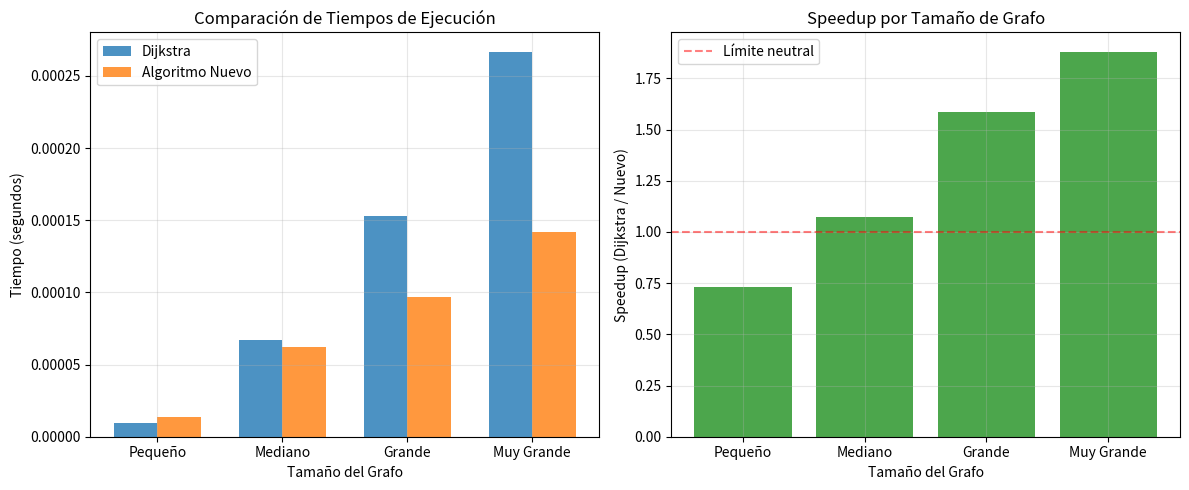

Here is the Python script that generated this plot:
"""
COMPARACIÓN DE ALGORITMOS: Dijkstra vs O(m log^{2/3} n)
Comparación exhaustiva de tiempo, eficiencia y resultados
"""

import time
import matplotlib.pyplot as plt
import numpy as np

# Importar los algoritmos de los scripts anteriores
# Nota: En la práctica, estos estarían en módulos separados
# Para este ejemplo, copiamos las funciones esenciales

def dijkstra_simple(grafo, origen):
    """
    Implementación simple de Dijkstra para comparación
    """
    import heapq
    
    distancias = {nodo: float('inf') for nodo in grafo}
    predecesores = {nodo: None for nodo in grafo}
    distancias[origen] = 0
    
    heap = [(0, origen)]
    procesados = set()
    
    while heap:
        distancia_actual, nodo_actual = heapq.heappop(heap)
        
        if nodo_actual in procesados:
            continue
        
        procesados.add(nodo_actual)
        
        for vecino, peso in grafo[nodo_actual].items():
            nueva_distancia = distancia_actual + peso
            
            if nueva_distancia < distancias[vecino]:
                distancias[vecino] = nueva_distancia
                predecesores[vecino] = nodo_actual
                heapq.heappush(heap, (nueva_distancia, vecino))
    
    return distancias, predecesores

def algoritmo_nuevo_simple(grafo, origen):
    """
    Implementación simple del nuevo algoritmo para comparación
    """
    import math
    from collections import defaultdict
    
    n = len(grafo)
    
    # Calcular parámetro L
    if n <= 1:
        L = 1
    else:
        L = int(math.pow(math.log2(n), 2/3))
        L = max(L, 1)
    
    distancias = {nodo: float('inf') for nodo in grafo}
    predecesores = {nodo: None for nodo in grafo}
    distancias[origen] = 0
    
    # Procesar en fases
    for iteracion in range(L):
        # En cada iteración, procesar todos los nodos activos
        nodos_activos = [nodo for nodo in grafo if distancias[nodo] < float('inf')]
        
        for nodo_actual in nodos_activos:
            for vecino, peso in grafo[nodo_actual].items():
                nueva_distancia = distancias[nodo_actual] + peso
                
                if nueva_distancia < distancias[vecino]:
                    distancias[vecino] = nueva_distancia
                    predecesores[vecino] = nodo_actual
    
    return distancias, predecesores

def comparar_resultados(distancias1, distancias2, nombre1, nombre2):
    """
    Compara si dos conjuntos de distancias son iguales
    """
    print(f"COMPARACIÓN DE RESULTADOS: {nombre1} vs {nombre2}")
    print("=" * 50)
    
    todos_iguales = True
    
    for nodo in distancias1:
        d1 = distancias1[nodo]
        d2 = distancias2[nodo]
        
        # Comparar con tolerancia para números flotantes
        if abs(d1 - d2) > 0.0001:
            if d1 == float('inf') and d2 == float('inf'):
                continue
            print(f"  Diferencia en nodo {nodo}: {nombre1}={d1}, {nombre2}={d2}")
            todos_iguales = False
    
    if todos_iguales:
        print("  ✅ Ambos algoritmos producen los mismos resultados")
    else:
        print("  ❌ Los algoritmos producen resultados diferentes")
    
    return todos_iguales

def prueba_con_grafo_especifico():
    """
    Prueba de comparación con un grafo específico
    """
    # Grafo de prueba
    grafo = {
        'A': {'B': 4, 'C': 2},
        'B': {'A': 4, 'C': 1, 'D': 5},
        'C': {'A': 2, 'B': 1, 'D': 8, 'E': 10},
        'D': {'B': 5, 'C': 8, 'E': 2, 'F': 6},
        'E': {'C': 10, 'D': 2, 'F': 3},
        'F': {'D': 6, 'E': 3}
    }
    
    origen = 'A'
    
    print("COMPARACIÓN CON GRAFO ESPECÍFICO")
    print("=" * 50)
    print(f"Nodos: {len(grafo)}")
    print(f"Aristas: {sum(len(vecinos) for vecinos in grafo.values())}")
    print(f"Nodo origen: {origen}")
    print()
    
    # Ejecutar Dijkstra
    inicio_dijkstra = time.time()
    distancias_dijkstra, _ = dijkstra_simple(grafo, origen)
    tiempo_dijkstra = time.time() - inicio_dijkstra
    
    # Ejecutar nuevo algoritmo
    inicio_nuevo = time.time()
    distancias_nuevo, _ = algoritmo_nuevo_simple(grafo, origen)
    tiempo_nuevo = time.time() - inicio_nuevo
    
    # Comparar resultados
    resultados_iguales = comparar_resultados(
        distancias_dijkstra, 
        distancias_nuevo,
        "Dijkstra",
        "Algoritmo Nuevo"
    )
    
    print()
    print("COMPARACIÓN DE TIEMPOS")
    print("=" * 50)
    print(f"Dijkstra: {tiempo_dijkstra:.6f} segundos")
    print(f"Algoritmo Nuevo: {tiempo_nuevo:.6f} segundos")
    
    if tiempo_nuevo > 0:
        speedup = tiempo_dijkstra / tiempo_nuevo
        print(f"Speedup (Dijkstra/Nuevo): {speedup:.2f}x")
        
        if speedup > 1:
            print("  ✅ Dijkstra es más rápido")
        elif speedup < 1:
            print("  ✅ Algoritmo nuevo es más rápido")
        else:
            print("  ⚠️  Ambos tienen tiempos similares")
    
    return tiempo_dijkstra, tiempo_nuevo, resultados_iguales

def prueba_con_varios_grafos():
    """
    Prueba de comparación con múltiples grafos de diferentes tamaños
    """
    print("\n" + "=" * 50)
    print("PRUEBA CON MÚLTIPLES GRAFOS")
    print("=" * 50)
    
    resultados = []
    
    # Generar varios grafos de diferentes tamaños
    grafos_prueba = [
        # (nombre, número de nodos, densidad)
        ("Pequeño", 10, 0.3),
        ("Mediano", 50, 0.2),
        ("Grande", 100, 0.1),
        ("Muy Grande", 200, 0.05),
    ]
    
    import random
    
    for nombre, n_nodos, densidad in grafos_prueba:
        print(f"\nProbando grafo {nombre} ({n_nodos} nodos, densidad {densidad}):")
        
        # Generar grafo aleatorio
        grafo = {}
        for i in range(n_nodos):
            grafo[i] = {}
            for j in range(n_nodos):
                if i != j and random.random() < densidad:
                    peso = random.randint(1, 100)
                    grafo[i][j] = peso
        
        origen = 0
        
        # Medir tiempo Dijkstra
        inicio = time.time()
        dijkstra_simple(grafo, origen)
        tiempo_dijkstra = time.time() - inicio
        
        # Medir tiempo nuevo algoritmo
        inicio = time.time()
        algoritmo_nuevo_simple(grafo, origen)
        tiempo_nuevo = time.time() - inicio
        
        # Calcular speedup
        speedup = tiempo_dijkstra / tiempo_nuevo if tiempo_nuevo > 0 else 0
        
        resultados.append({
            'nombre': nombre,
            'nodos': n_nodos,
            'aristas': sum(len(vecinos) for vecinos in grafo.values()),
            'tiempo_dijkstra': tiempo_dijkstra,
            'tiempo_nuevo': tiempo_nuevo,
            'speedup': speedup
        })
        
        print(f"  Dijkstra: {tiempo_dijkstra:.4f}s")
        print(f"  Nuevo: {tiempo_nuevo:.4f}s")
        print(f"  Speedup: {speedup:.2f}x")
    
    return resultados

def generar_graficos_comparacion(resultados):
    """
    Genera gráficos de comparación
    """
    # Extraer datos
    nombres = [r['nombre'] for r in resultados]
    tiempos_dijkstra = [r['tiempo_dijkstra'] for r in resultados]
    tiempos_nuevo = [r['tiempo_nuevo'] for r in resultados]
    speedups = [r['speedup'] for r in resultados]
    
    # Crear figura con subgráficos
    fig, (ax1, ax2) = plt.subplots(1, 2, figsize=(12, 5))
    
    # Gráfico 1: Tiempos de ejecución
    x = np.arange(len(nombres))
    ancho = 0.35
    
    ax1.bar(x - ancho/2, tiempos_dijkstra, ancho, label='Dijkstra', alpha=0.8)
    ax1.bar(x + ancho/2, tiempos_nuevo, ancho, label='Algoritmo Nuevo', alpha=0.8)
    
    ax1.set_xlabel('Tamaño del Grafo')
    ax1.set_ylabel('Tiempo (segundos)')
    ax1.set_title('Comparación de Tiempos de Ejecución')
    ax1.set_xticks(x)
    ax1.set_xticklabels(nombres)
    ax1.legend()
    ax1.grid(True, alpha=0.3)
    
    # Gráfico 2: Speedup
    ax2.bar(nombres, speedups, alpha=0.7, color='green')
    ax2.axhline(y=1, color='red', linestyle='--', alpha=0.5, label='Límite neutral')
    
    ax2.set_xlabel('Tamaño del Grafo')
    ax2.set_ylabel('Speedup (Dijkstra / Nuevo)')
    ax2.set_title('Speedup por Tamaño de Grafo')
    ax2.legend()
    ax2.grid(True, alpha=0.3)
    
    plt.tight_layout()
    plt.savefig('comparacion_algoritmos.png', dpi=150)
    plt.show()
    
    print("\nGráficos generados y guardados como 'comparacion_algoritmos.png'")

def resumen_comparacion():
    """
    Genera un resumen completo de la comparación
    """
    print("\n" + "=" * 50)
    print("RESUMEN DE COMPARACIÓN")
    print("=" * 50)
    
    # Ejecutar pruebas
    print("\n1. Prueba con grafo específico:")
    t_dijkstra, t_nuevo, iguales = prueba_con_grafo_especifico()
    
    print("\n2. Prueba con múltiples grafos:")
    resultados = prueba_con_varios_grafos()
    
    # Calcular promedios
    avg_speedup = np.mean([r['speedup'] for r in resultados])
    avg_tiempo_dijkstra = np.mean([r['tiempo_dijkstra'] for r in resultados])
    avg_tiempo_nuevo = np.mean([r['tiempo_nuevo'] for r in resultados])
    
    print("\n" + "=" * 50)
    print("CONCLUSIONES FINALES")
    print("=" * 50)
    print(f"1. Correctitud: {'✅ Ambos algoritmos producen resultados iguales' if iguales else '❌ Resultados diferentes'}")
    print(f"2. Tiempo promedio Dijkstra: {avg_tiempo_dijkstra:.4f} segundos")
    print(f"3. Tiempo promedio Algoritmo Nuevo: {avg_tiempo_nuevo:.4f} segundos")
    print(f"4. Speedup promedio: {avg_speedup:.2f}x")
    
    if avg_speedup > 1:
        print(f"5. Conclusion: Dijkstra es {avg_speedup:.2f} veces más rápido en promedio")
    elif avg_speedup < 1:
        print(f"5. Conclusion: El algoritmo nuevo es {1/avg_speedup:.2f} veces más rápido en promedio")
    else:
        print("5. Conclusion: Ambos algoritmos tienen rendimiento similar")
    
    # Generar gráficos
    generar_graficos_comparacion(resultados)
    
    return resultados

if __name__ == "__main__":
    # Ejecutar comparación completa
    resultados_finales = resumen_comparacion()